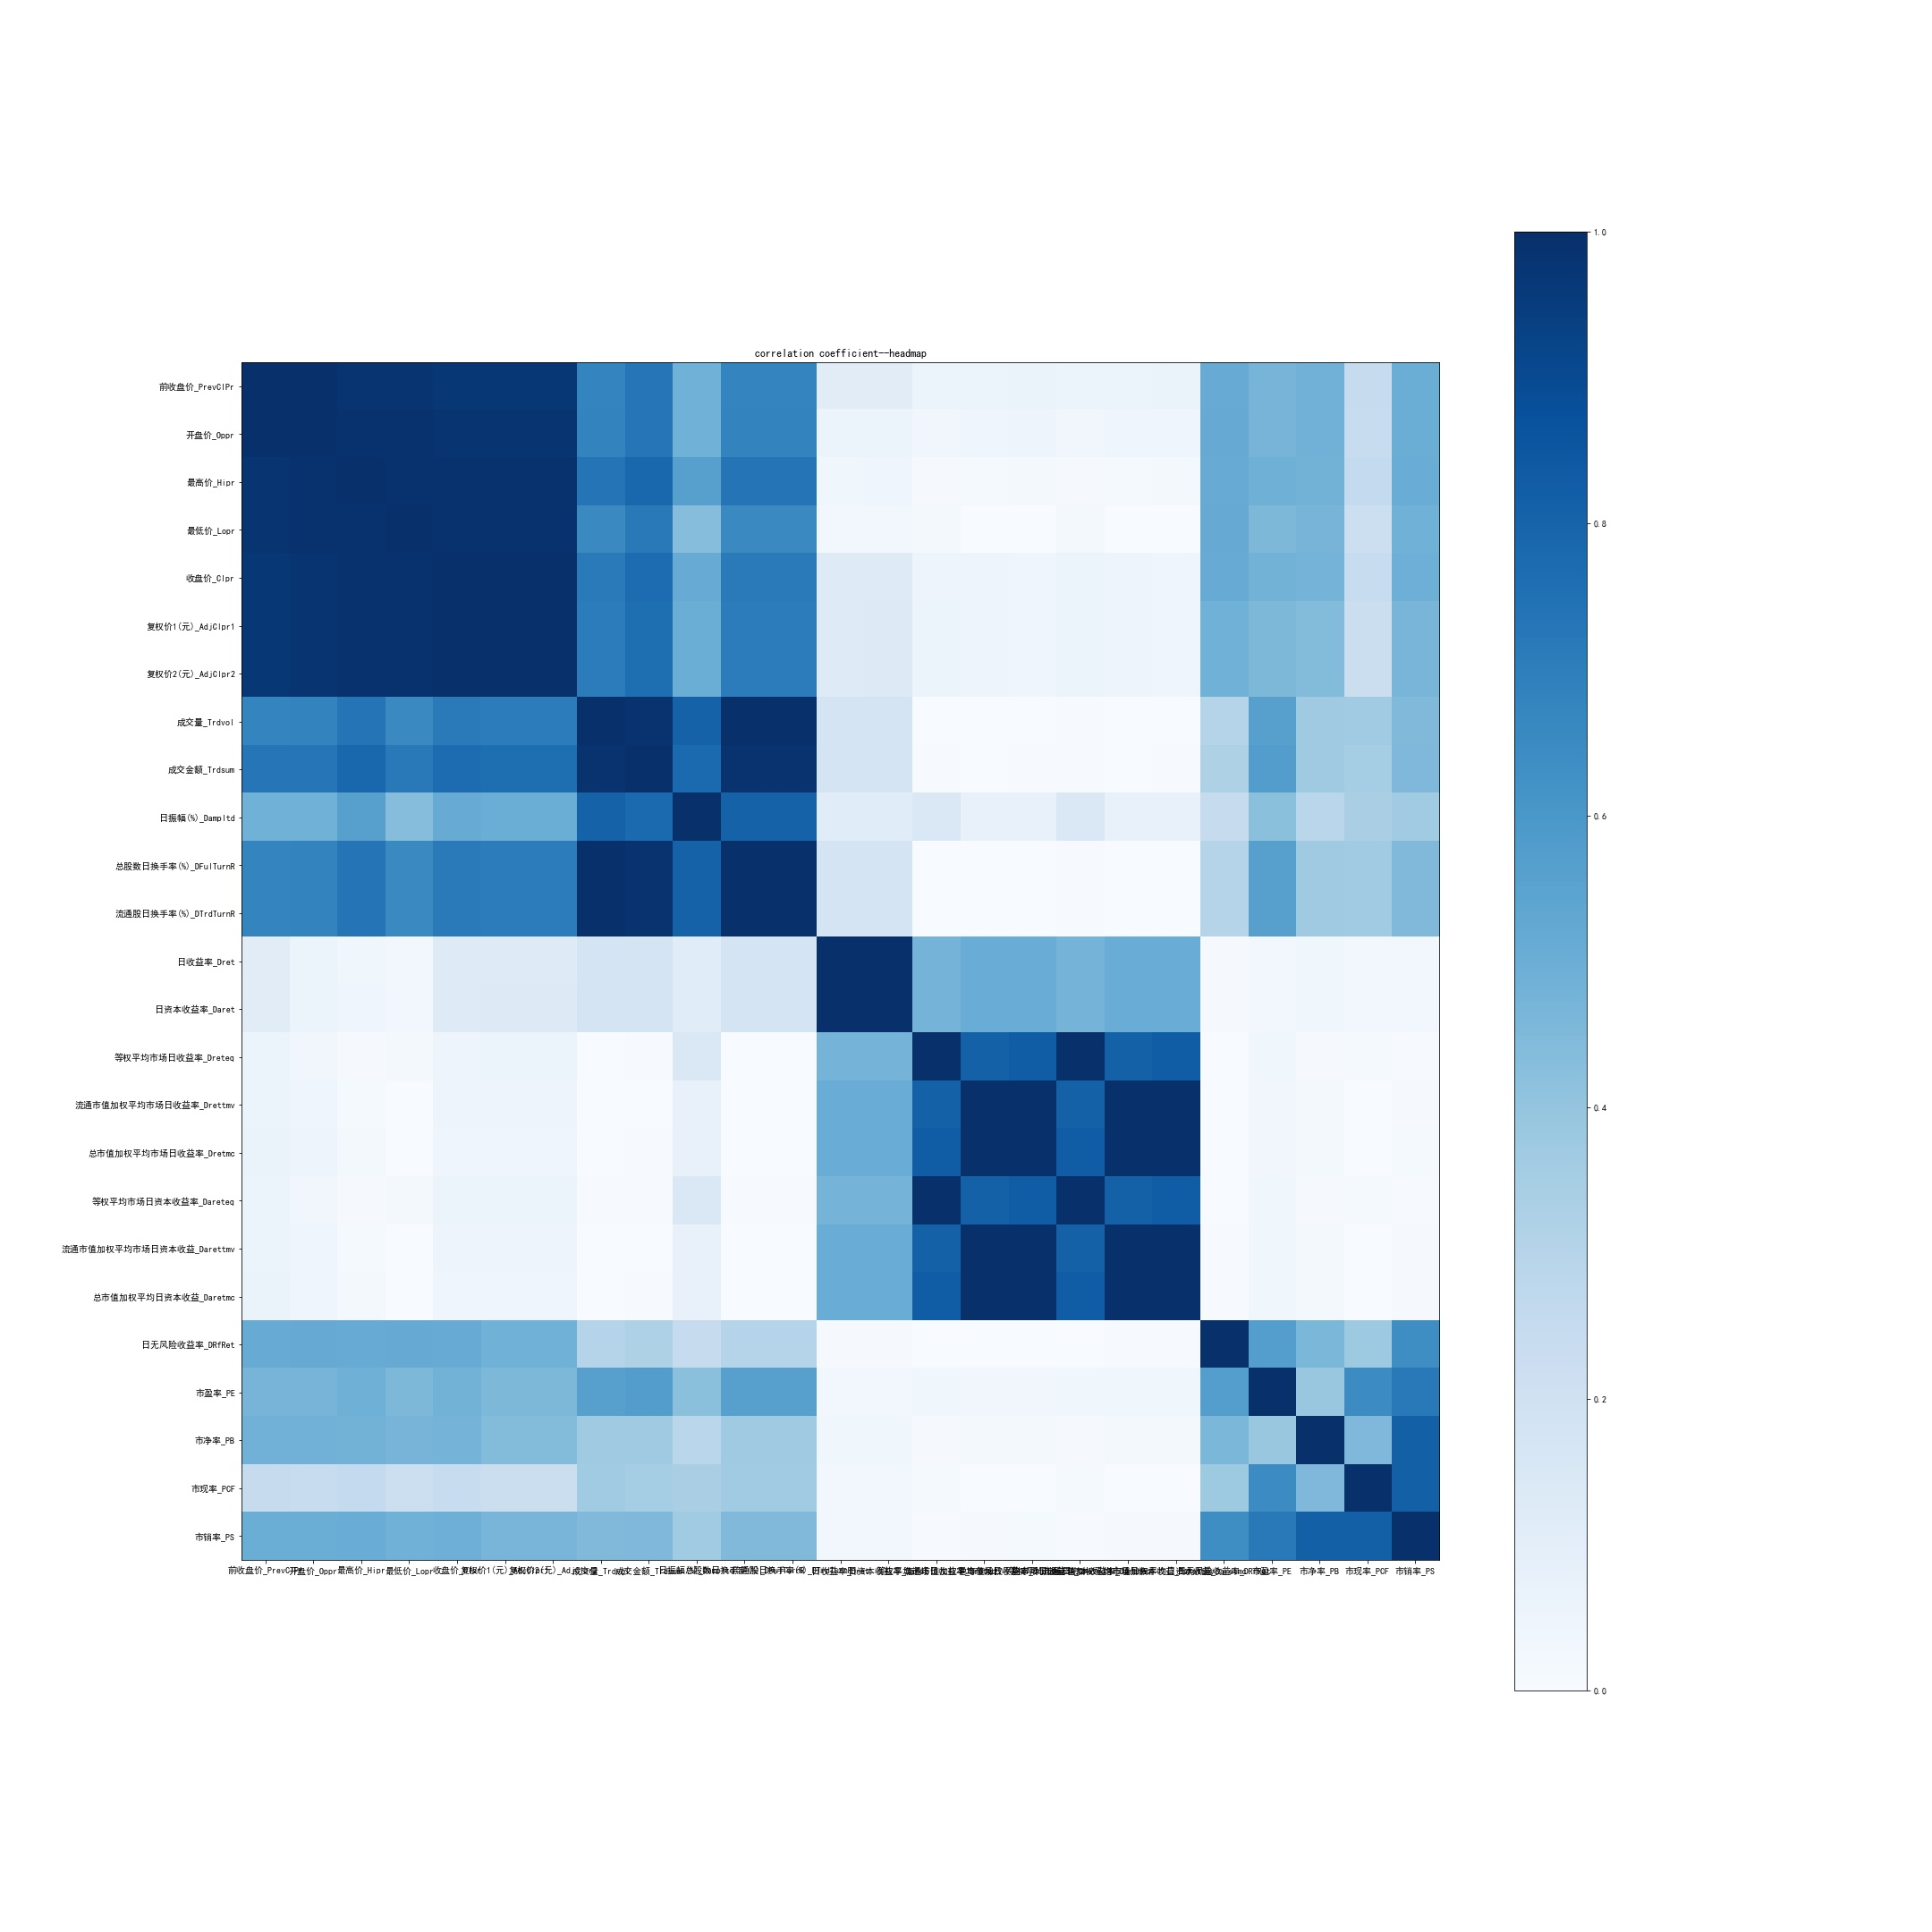

The file beside this chart, header and first rows:
, 前收盘价_PrevClPr, 开盘价_Oppr, 最高价_Hipr, 最低价_Lopr, 收盘价_Clpr, 复权价1(元)_AdjClpr1, 复权价2(元)_AdjClpr2, 成交量_Trdvol, 成交金额_Trdsum, 日振幅(%)_Dampltd, 总股数日换手率(%)_DFulTurnR, 流通股日换手率(%)_DTrdTurnR, 日收益率_Dret, 日资本收益率_Daret, 等权平均市场日收益率_Dreteq, 流通市值加权平均市场日收益率_Drettmv, 总市值加权平均市场日收益率_Dretmc, 等权平均市场日资本收益率_Dareteq, 流通市值加权平均市场日资本收益_Darettmv, 总市值加权平均日资本收益_Daretmc, 日无风险收益率_DRfRet, 市盈率_PE, 市净率_PB
前收盘价_PrevClPr, 1.0, 0.9947, 0.9841, 0.9835, 0.9723, 0.9703, 0.9703, 0.6723, 0.7268, 0.4862, 0.6723, 0.6723, 0.1116, 0.1112, 0.05228, 0.06189, 0.06514, 0.05165, 0.06126, 0.06435, 0.5082, 0.4716, 0.4812
开盘价_Oppr, 0.9947, 1.0, 0.9896, 0.9902, 0.9791, 0.9773, 0.9773, 0.676, 0.733, 0.4852, 0.676, 0.676, 0.06215, 0.06175, 0.03309, 0.04419, 0.04765, 0.03238, 0.04348, 0.0468, 0.512, 0.4717, 0.4806
最高价_Hipr, 0.9841, 0.9896, 1.0, 0.9883, 0.9919, 0.9901, 0.9901, 0.7357, 0.7879, 0.5613, 0.7357, 0.7357, 0.0388, 0.03913, 0.01124, 0.01348, 0.01697, 0.01072, 0.01329, 0.01656, 0.5095, 0.4901, 0.4775
最低价_Lopr, 0.9835, 0.9902, 0.9883, 1.0, 0.9899, 0.9892, 0.9892, 0.6537, 0.715, 0.4304, 0.6537, 0.6537, 0.03036, 0.03074, 0.01738, 0.0007848, 0.002298, 0.01811, 0.001396, 0.001509, 0.5149, 0.4536, 0.4711
收盘价_Clpr, 0.9723, 0.9791, 0.9919, 0.9899, 1.0, 0.9989, 0.9989, 0.7125, 0.7671, 0.5097, 0.7125, 0.7125, 0.1212, 0.1216, 0.05043, 0.04753, 0.04454, 0.05099, 0.04779, 0.04504, 0.5094, 0.4772, 0.4727
复权价1(元)_AdjClpr1, 0.9703, 0.9773, 0.9901, 0.9892, 0.9989, 1.0, 1, 0.7053, 0.7616, 0.5027, 0.7053, 0.7053, 0.1247, 0.125, 0.05104, 0.04816, 0.04516, 0.05169, 0.0484, 0.04565, 0.4864, 0.4567, 0.4389
复权价2(元)_AdjClpr2, 0.9703, 0.9773, 0.9901, 0.9892, 0.9989, 1, 1.0, 0.7053, 0.7616, 0.5027, 0.7053, 0.7053, 0.1247, 0.125, 0.05104, 0.04816, 0.04516, 0.05168, 0.0484, 0.04565, 0.4864, 0.4567, 0.4389
成交量_Trdvol, 0.6723, 0.676, 0.7357, 0.6537, 0.7125, 0.7053, 0.7053, 1.0, 0.9882, 0.8057, 1, 1, 0.1776, 0.1772, 0.003312, 0.003817, 0.00151, 0.004409, 0.001188, 0.0007075, 0.3032, 0.559, 0.368
成交金额_Trdsum, 0.7268, 0.733, 0.7879, 0.715, 0.7671, 0.7616, 0.7616, 0.9882, 1.0, 0.7735, 0.9882, 0.9882, 0.1736, 0.1734, 0.005692, 0.001611, 0.00444, 0.006379, 0.003557, 0.005996, 0.3212, 0.5709, 0.3695
日振幅(%)_Dampltd, 0.4862, 0.4852, 0.5613, 0.4304, 0.5097, 0.5027, 0.5027, 0.8057, 0.7735, 1.0, 0.8057, 0.8057, 0.1157, 0.1155, 0.1471, 0.07121, 0.075, 0.1481, 0.07344, 0.07691, 0.244, 0.419, 0.2884
总股数日换手率(%)_DFulTurnR, 0.6723, 0.676, 0.7357, 0.6537, 0.7125, 0.7053, 0.7053, 1, 0.9882, 0.8057, 1.0, 1.0, 0.1776, 0.1772, 0.003311, 0.003819, 0.001513, 0.004408, 0.00119, 0.0007051, 0.3032, 0.559, 0.368
流通股日换手率(%)_DTrdTurnR, 0.6723, 0.676, 0.7357, 0.6537, 0.7125, 0.7053, 0.7053, 1, 0.9882, 0.8057, 1.0, 1.0, 0.1776, 0.1772, 0.003311, 0.003819, 0.001513, 0.004408, 0.00119, 0.0007051, 0.3032, 0.559, 0.368
日收益率_Dret, 0.1116, 0.06215, 0.0388, 0.03036, 0.1212, 0.1247, 0.1247, 0.1776, 0.1736, 0.1157, 0.1776, 0.1776, 1.0, 0.9998, 0.4764, 0.5059, 0.5073, 0.4761, 0.5042, 0.5059, 0.009744, 0.0263, 0.03608
日资本收益率_Daret, 0.1112, 0.06175, 0.03913, 0.03074, 0.1216, 0.125, 0.125, 0.1772, 0.1734, 0.1155, 0.1772, 0.1772, 0.9998, 1.0, 0.4764, 0.5061, 0.5075, 0.4761, 0.5045, 0.5062, 0.0104, 0.02714, 0.03603
等权平均市场日收益率_Dreteq, 0.05228, 0.03309, 0.01124, 0.01738, 0.05043, 0.05104, 0.05104, 0.003312, 0.005692, 0.1471, 0.003311, 0.003311, 0.4764, 0.4764, 1.0, 0.8119, 0.8245, 1, 0.8117, 0.8246, 0.001965, 0.03535, 0.009274
流通市值加权平均市场日收益率_Drettmv, 0.06189, 0.04419, 0.01348, 0.0007848, 0.04753, 0.04816, 0.04816, 0.003817, 0.001611, 0.07121, 0.003819, 0.003819, 0.5059, 0.5061, 0.8119, 1.0, 0.9991, 0.8118, 0.9995, 0.9987, 0.003633, 0.03444, 0.02116
总市值加权平均市场日收益率_Dretmc, 0.06514, 0.04765, 0.01697, 0.002298, 0.04454, 0.04516, 0.04516, 0.00151, 0.00444, 0.075, 0.001513, 0.001513, 0.5073, 0.5075, 0.8245, 0.9991, 1.0, 0.8244, 0.9985, 0.9995, 0.002359, 0.03361, 0.02245
等权平均市场日资本收益率_Dareteq, 0.05165, 0.03238, 0.01072, 0.01811, 0.05099, 0.05169, 0.05168, 0.004409, 0.006379, 0.1481, 0.004408, 0.004408, 0.4761, 0.4761, 1, 0.8118, 0.8244, 1.0, 0.8117, 0.8246, 0.003486, 0.03622, 0.009686
流通市值加权平均市场日资本收益_Darettmv, 0.06126, 0.04348, 0.01329, 0.001396, 0.04779, 0.0484, 0.0484, 0.001188, 0.003557, 0.07344, 0.00119, 0.00119, 0.5042, 0.5045, 0.8117, 0.9995, 0.9985, 0.8117, 1.0, 0.9991, 0.007798, 0.03669, 0.02117
总市值加权平均日资本收益_Daretmc, 0.06435, 0.0468, 0.01656, 0.001509, 0.04504, 0.04565, 0.04565, 0.0007075, 0.005996, 0.07691, 0.0007051, 0.0007051, 0.5059, 0.5062, 0.8246, 0.9987, 0.9995, 0.8246, 0.9991, 1.0, 0.006506, 0.03585, 0.02246
日无风险收益率_DRfRet, 0.5082, 0.512, 0.5095, 0.5149, 0.5094, 0.4864, 0.4864, 0.3032, 0.3212, 0.244, 0.3032, 0.3032, 0.009744, 0.0104, 0.001965, 0.003633, 0.002359, 0.003486, 0.007798, 0.006506, 1.0, 0.5664, 0.4598
市盈率_PE, 0.4716, 0.4717, 0.4901, 0.4536, 0.4772, 0.4567, 0.4567, 0.559, 0.5709, 0.419, 0.559, 0.559, 0.0263, 0.02714, 0.03535, 0.03444, 0.03361, 0.03622, 0.03669, 0.03585, 0.5664, 1.0, 0.3889
市净率_PB, 0.4812, 0.4806, 0.4775, 0.4711, 0.4727, 0.4389, 0.4389, 0.368, 0.3695, 0.2884, 0.368, 0.368, 0.03608, 0.03603, 0.009274, 0.02116, 0.02245, 0.009686, 0.02117, 0.02246, 0.4598, 0.3889, 1.0
市现率_PCF, 0.2454, 0.2419, 0.2571, 0.2173, 0.2387, 0.2237, 0.2237, 0.3654, 0.3534, 0.3368, 0.3654, 0.3654, 0.02477, 0.02451, 0.01492, 0.003103, 0.003589, 0.01347, 0.0002148, 0.0007855, 0.3742, 0.6466, 0.4496
市销率_PS, 0.502, 0.5019, 0.5056, 0.4858, 0.4944, 0.4667, 0.4667, 0.447, 0.4499, 0.3633, 0.447, 0.447, 0.0297, 0.02924, 0.00545, 0.01142, 0.01241, 0.003919, 0.008107, 0.009135, 0.6376, 0.7169, 0.8131
